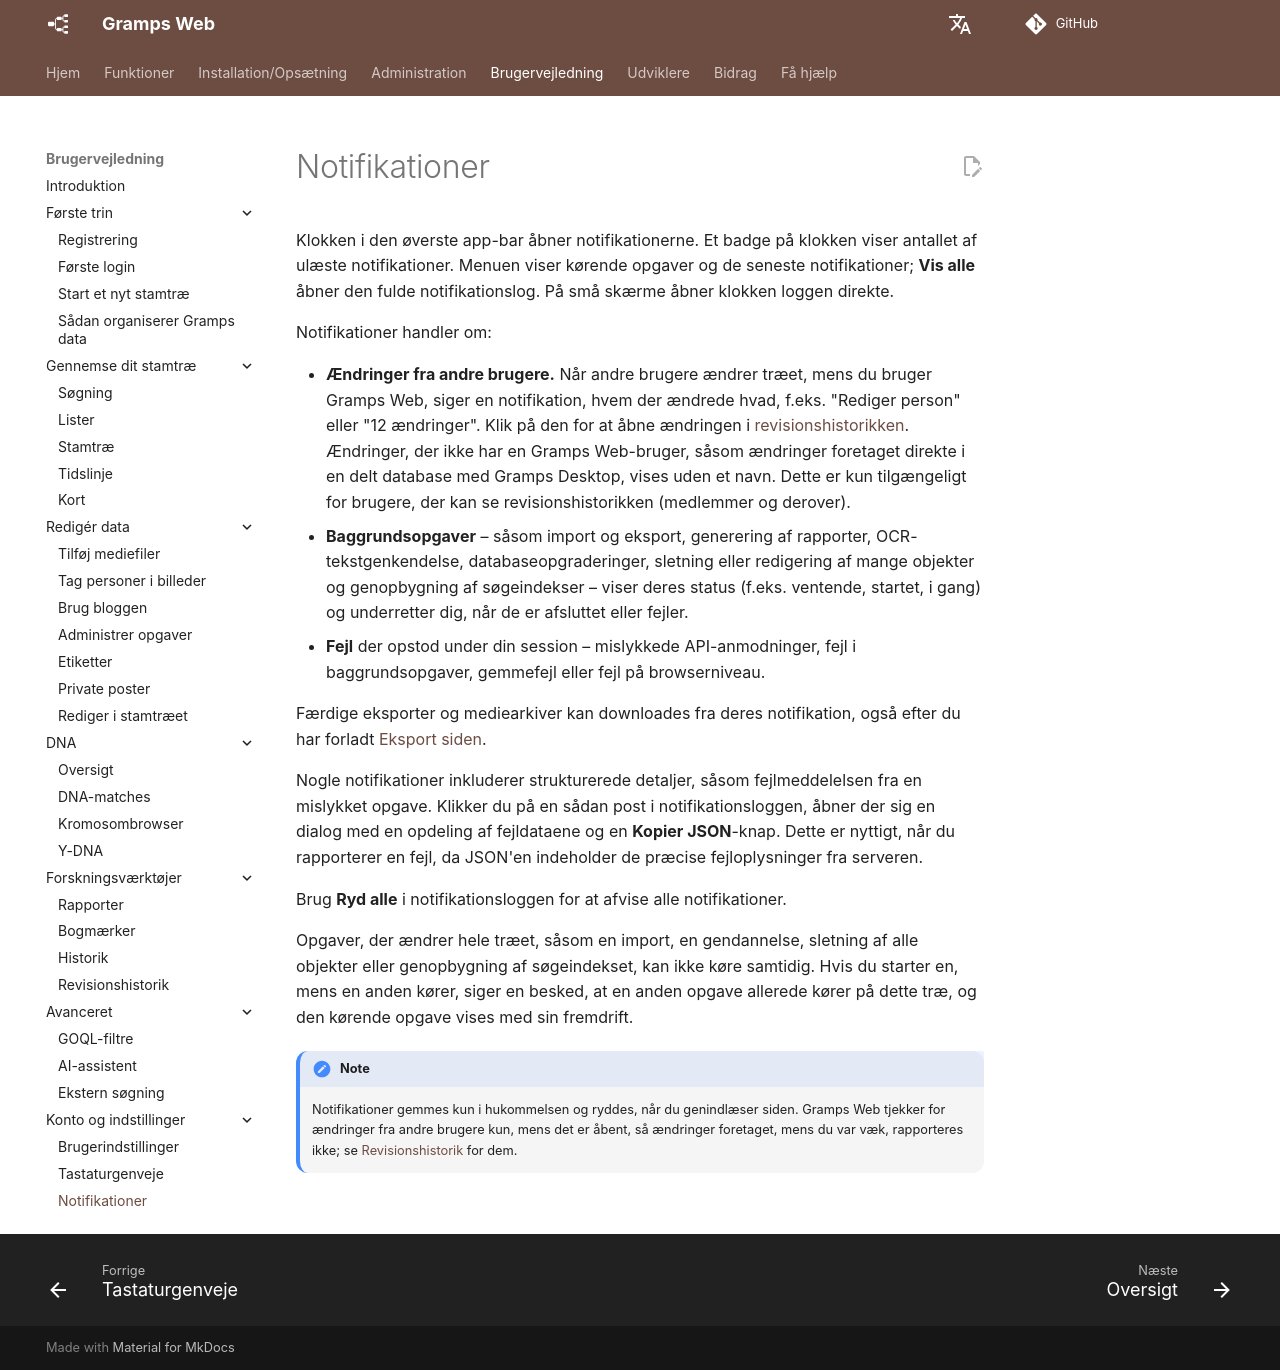

repository: gramps-project/gramps-web-docs · page: da/user-guide/notifications/index.html · generator: mkdocs

# Notifikationer

Klokken i den øverste app-bar åbner notifikationerne. Et badge på klokken viser antallet af ulæste notifikationer. Menuen viser kørende opgaver og de seneste notifikationer; **Vis alle** åbner den fulde notifikationslog. På små skærme åbner klokken loggen direkte.

Notifikationer handler om:

- **Ændringer fra andre brugere.** Når andre brugere ændrer træet, mens du bruger Gramps Web, siger en notifikation, hvem der ændrede hvad, f.eks. "Rediger person" eller "12 ændringer". Klik på den for at åbne ændringen i [revisionshistorikken](revisions.md). Ændringer, der ikke har en Gramps Web-bruger, såsom ændringer foretaget direkte i en delt database med Gramps Desktop, vises uden et navn. Dette er kun tilgængeligt for brugere, der kan se revisionshistorikken (medlemmer og derover).
- **Baggrundsopgaver** – såsom import og eksport, generering af rapporter, OCR-tekstgenkendelse, databaseopgraderinger, sletning eller redigering af mange objekter og genopbygning af søgeindekser – viser deres status (f.eks. ventende, startet, i gang) og underretter dig, når de er afsluttet eller fejler.
- **Fejl** der opstod under din session – mislykkede API-anmodninger, fejl i baggrundsopgaver, gemmefejl eller fejl på browserniveau.

Færdige eksporter og mediearkiver kan downloades fra deres notifikation, også efter du har forladt [Eksport siden](../administration/export.md).

Nogle notifikationer inkluderer strukturerede detaljer, såsom fejlmeddelelsen fra en mislykket opgave. Klikker du på en sådan post i notifikationsloggen, åbner der sig en dialog med en opdeling af fejldataene og en **Kopier JSON**-knap. Dette er nyttigt, når du rapporterer en fejl, da JSON'en indeholder de præcise fejloplysninger fra serveren.

Brug **Ryd alle** i notifikationsloggen for at afvise alle notifikationer.

Opgaver, der ændrer hele træet, såsom en import, en gendannelse, sletning af alle objekter eller genopbygning af søgeindekset, kan ikke køre samtidig. Hvis du starter en, mens en anden kører, siger en besked, at en anden opgave allerede kører på dette træ, og den kørende opgave vises med sin fremdrift.

!!! note
    Notifikationer gemmes kun i hukommelsen og ryddes, når du genindlæser siden. Gramps Web tjekker for ændringer fra andre brugere kun, mens det er åbent, så ændringer foretaget, mens du var væk, rapporteres ikke; se [Revisionshistorik](revisions.md) for dem.
